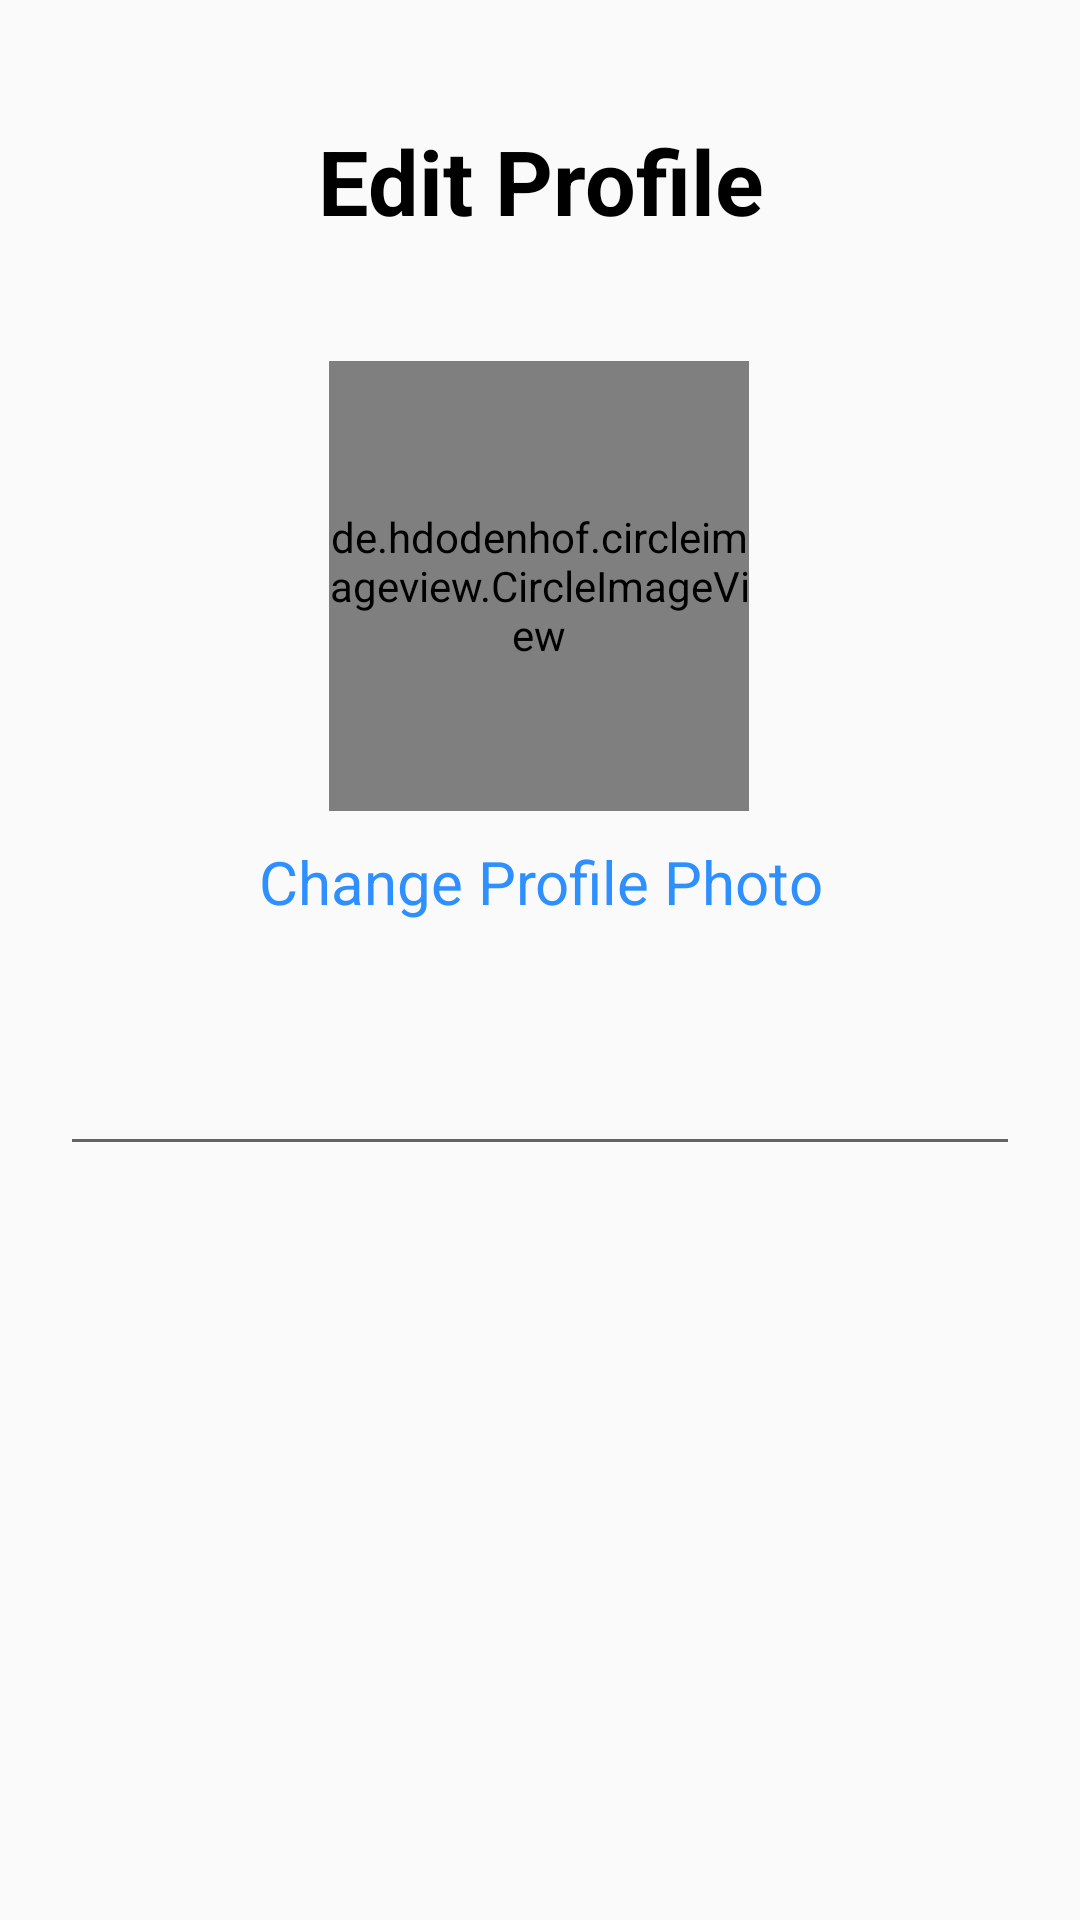

Android layout source for this screen:
<!-- AndroidManifest.xml: application theme AppTheme -->
<!-- res/layout/activity_edit_profile.xml -->
<?xml version="1.0" encoding="utf-8"?>
<androidx.constraintlayout.widget.ConstraintLayout xmlns:android="http://schemas.android.com/apk/res/android"
    xmlns:app="http://schemas.android.com/apk/res-auto"
    xmlns:tools="http://schemas.android.com/tools"
    android:layout_width="match_parent"
    android:layout_height="match_parent"
    tools:context=".edit_profile">

    <TextView
        android:id="@+id/edit_head"
        android:layout_width="wrap_content"
        android:layout_height="wrap_content"
        android:text="Edit Profile"
        android:layout_marginTop="40dp"
        android:textStyle="bold"
        android:textColor="#000000"
        android:textSize="30dp"
        android:gravity="center"
        app:layout_constraintTop_toTopOf="parent"
        app:layout_constraintStart_toStartOf="parent"
        app:layout_constraintEnd_toEndOf="parent"
        tools:ignore="MissingConstraints" />

    <ImageView
        android:id="@+id/edit_cancel"
        android:layout_width="30dp"
        android:layout_height="30dp"
        android:layout_marginTop="40dp"
        android:src="@drawable/cross"
        app:layout_constraintEnd_toStartOf="@id/edit_head"
        app:layout_constraintHorizontal_bias="0.504"
        app:layout_constraintStart_toStartOf="parent"
        app:layout_constraintTop_toTopOf="parent"
        tools:ignore="MissingConstraints" />

    <ImageView
        android:id="@+id/edit_save"
        android:layout_width="50dp"
        android:layout_height="50dp"
        android:layout_marginTop="35dp"
        android:src="@drawable/check"
        app:layout_constraintStart_toEndOf="@id/edit_head"
        app:layout_constraintEnd_toEndOf="parent"
        app:layout_constraintTop_toTopOf="parent"
        tools:ignore="MissingConstraints" />

    <de.hdodenhof.circleimageview.CircleImageView
        android:id="@+id/edit_v_dp"
        android:layout_width="140dp"
        android:layout_height="150dp"
        android:layout_marginTop="40dp"
        android:src="@drawable/profile_pic"
        app:civ_border_color="#070707"
        app:civ_border_width="5dp"
        app:layout_constraintEnd_toEndOf="parent"
        app:layout_constraintHorizontal_bias="0.498"
        app:layout_constraintStart_toStartOf="parent"
        app:layout_constraintTop_toBottomOf="@id/edit_head"
        tools:ignore="MissingConstraints" />

    <TextView
        android:id="@+id/edit_profile_pic"
        android:layout_width="match_parent"
        android:layout_height="wrap_content"
        android:text="Change Profile Photo"
        android:textColor="#2e90ff"
        android:textSize="20dp"
        android:layout_marginTop="10dp"
        android:gravity="center"
        app:layout_constraintEnd_toEndOf="parent"
        app:layout_constraintStart_toStartOf="parent"
        app:layout_constraintTop_toBottomOf="@id/edit_v_dp"
        tools:ignore="MissingConstraints" />

    <EditText
        android:id="@+id/edit_name"
        android:layout_width="match_parent"
        android:layout_height="wrap_content"
        android:layout_marginTop="40dp"
        android:layout_marginLeft="20dp"
        android:layout_marginRight="20dp"
        app:layout_constraintStart_toStartOf="parent"
        app:layout_constraintEnd_toEndOf="parent"
        app:layout_constraintTop_toBottomOf="@id/edit_profile_pic"
        android:gravity="left"
        tools:ignore="MissingConstraints" />


</androidx.constraintlayout.widget.ConstraintLayout>
<!-- resources referenced by this layout -->
<resources>
  <style name="AppTheme" parent="Theme.AppCompat.Light.DarkActionBar">
          
          <item name="colorPrimary">@color/colorPrimary</item>
          <item name="colorPrimaryDark">@color/colorPrimaryDark</item>
          <item name="colorAccent">@color/colorAccent</item>
      </style>
  <!-- not gathered from this repository: default colours our renderer supplied (Android Studio template values) -->
  <color name="colorPrimary">#FF6200EE</color>
  <color name="colorPrimaryDark">#FF3700B3</color>
  <color name="colorAccent">#FF03DAC5</color>
</resources>
